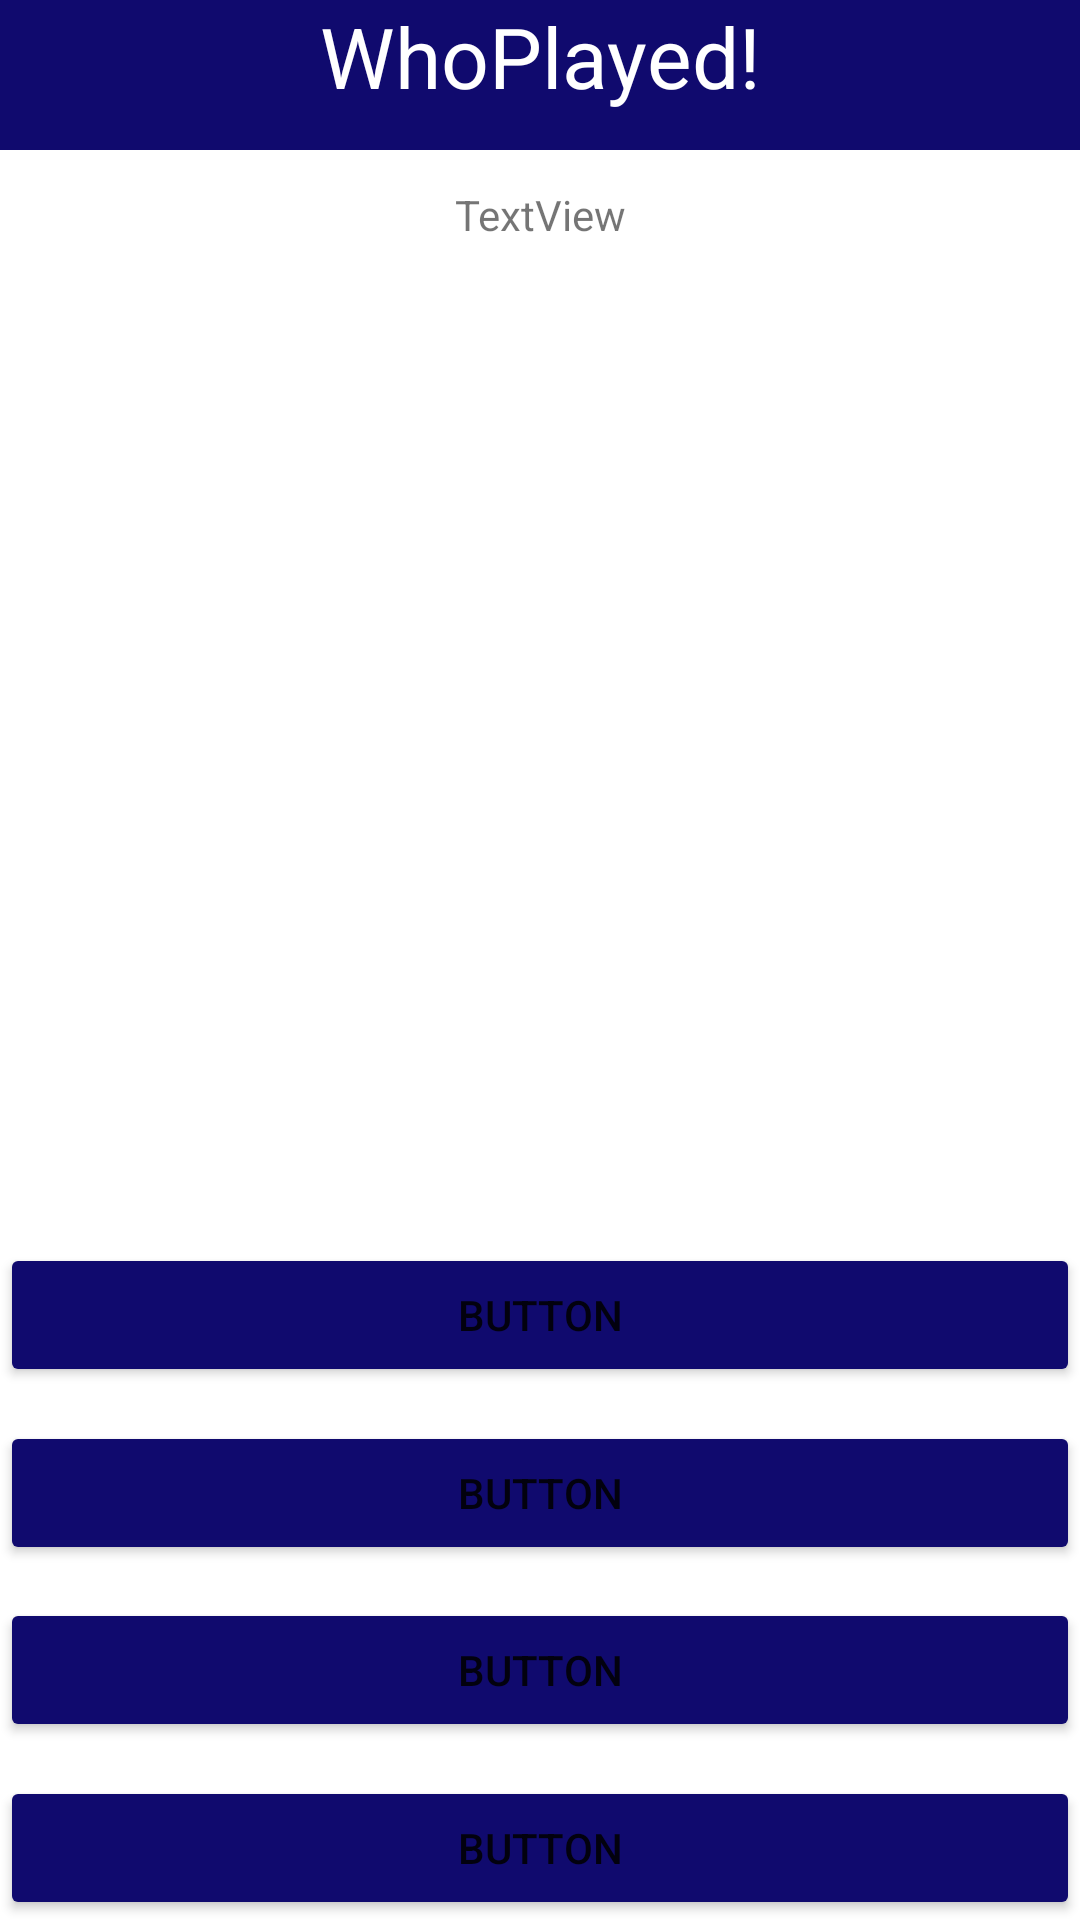

Layout XML and referenced resources for this Android screen:
<!-- AndroidManifest.xml: application theme Theme.WhoPlayed -->
<!-- res/layout/activity_main.xml -->
<?xml version="1.0" encoding="utf-8"?>
<androidx.constraintlayout.widget.ConstraintLayout xmlns:android="http://schemas.android.com/apk/res/android"
    xmlns:app="http://schemas.android.com/apk/res-auto"
    xmlns:tools="http://schemas.android.com/tools"
    android:layout_width="match_parent"
    android:layout_height="match_parent"
    tools:context=".MainActivity">

    <include
        android:id="@+id/include"
        layout="@layout/toolbar" />

    <ImageView
        android:id="@+id/question"
        android:layout_width="335dp"
        android:layout_height="367dp"
        app:layout_constraintBottom_toBottomOf="parent"
        app:layout_constraintEnd_toEndOf="parent"
        app:layout_constraintStart_toStartOf="parent"
        app:layout_constraintTop_toTopOf="parent"
        app:layout_constraintVertical_bias="0.277"
        app:srcCompat="@drawable/cesc_fabregas" />

    <Button
        android:id="@+id/answer1"
        android:layout_width="0dp"
        android:layout_height="wrap_content"
        android:text="Button"
        app:backgroundTint="@color/mainBlue"
        app:layout_constraintBottom_toBottomOf="parent"
        app:layout_constraintEnd_toEndOf="parent"
        app:layout_constraintHorizontal_bias="0.5"
        app:layout_constraintStart_toStartOf="parent"
        app:layout_constraintTop_toTopOf="parent"
        app:layout_constraintVertical_bias="0.7" />

    <Button
        android:id="@+id/answer2"
        android:layout_width="0dp"
        android:layout_height="wrap_content"
        android:text="Button"
        app:backgroundTint="@color/mainBlue"
        app:layout_constraintBottom_toBottomOf="parent"
        app:layout_constraintEnd_toEndOf="parent"
        app:layout_constraintStart_toStartOf="parent"
        app:layout_constraintTop_toTopOf="@+id/include"
        app:layout_constraintVertical_bias="0.8" />

    <Button
        android:id="@+id/answer3"
        android:layout_width="0dp"
        android:layout_height="wrap_content"
        android:text="Button"
        app:backgroundTint="@color/mainBlue"
        app:layout_constraintBottom_toBottomOf="parent"
        app:layout_constraintEnd_toEndOf="parent"
        app:layout_constraintStart_toStartOf="parent"
        app:layout_constraintTop_toTopOf="parent"
        app:layout_constraintVertical_bias="0.9" />

    <Button
        android:id="@+id/answer4"
        android:layout_width="0dp"
        android:layout_height="wrap_content"
        android:text="Button"
        app:backgroundTint="@color/mainBlue"
        app:layout_constraintBottom_toBottomOf="parent"
        app:layout_constraintEnd_toEndOf="parent"
        app:layout_constraintStart_toStartOf="parent"
        app:layout_constraintTop_toTopOf="@+id/include"
        app:layout_constraintVertical_bias="1.0" />

    <TextView
        android:id="@+id/score"
        android:layout_width="0dp"
        android:layout_height="wrap_content"
        android:text="TextView"
        app:layout_constraintBottom_toBottomOf="parent"
        app:layout_constraintEnd_toEndOf="parent"
        app:layout_constraintStart_toStartOf="parent"
        app:layout_constraintTop_toTopOf="@+id/include"
        app:layout_constraintVertical_bias="0.100000024"
        android:gravity="center"
        android:textAlignment="center"/>

</androidx.constraintlayout.widget.ConstraintLayout>
<!-- res/layout/toolbar.xml (included above) -->
<?xml version="1.0" encoding="utf-8"?>
<RelativeLayout
    xmlns:android="http://schemas.android.com/apk/res/android"
    xmlns:app="http://schemas.android.com/apk/res-auto"
    android:layout_width="match_parent"
    android:layout_height="match_parent">




    <ImageView
        android:layout_width="200dp"
        android:layout_height="50dp"
        android:layout_alignParentStart="true"
        android:layout_alignParentLeft="true"
        android:layout_alignParentEnd="true"
        android:layout_alignParentRight="true"
        android:layout_gravity="center"
        android:background="#100A6E"
        android:gravity="center"
        app:layout_constraintEnd_toEndOf="parent"
        app:layout_constraintStart_toStartOf="parent" />


    <TextView
        android:layout_width="match_parent"
        android:layout_height="wrap_content"
        android:gravity="center"
        android:text="WhoPlayed!"
        android:textAlignment="center"
        android:textColor="@color/white"
        android:textSize="28dp" />


</RelativeLayout>
<!-- resources referenced by this layout -->
<resources>
  <color name="mainBlue">#100A6E</color>
  <color name="white">#FFFFFFFF</color>
  <style name="Theme.WhoPlayed" parent="Theme.MaterialComponents.DayNight.NoActionBar">
          
          <item name="colorPrimary">@color/purple_500</item>
          <item name="colorPrimaryVariant">@color/purple_700</item>
          <item name="colorOnPrimary">@color/white</item>
          
          <item name="colorSecondary">@color/teal_200</item>
          <item name="colorSecondaryVariant">@color/teal_700</item>
          <item name="colorOnSecondary">@color/black</item>
          
          <item name="android:statusBarColor" tools:targetApi="l">?attr/colorPrimaryVariant</item>
          
      </style>
  <color name="purple_500">#FF6200EE</color>
  <color name="purple_700">#FF3700B3</color>
  <color name="teal_200">#FF03DAC5</color>
  <color name="teal_700">#FF018786</color>
  <color name="black">#FF000000</color>
</resources>
